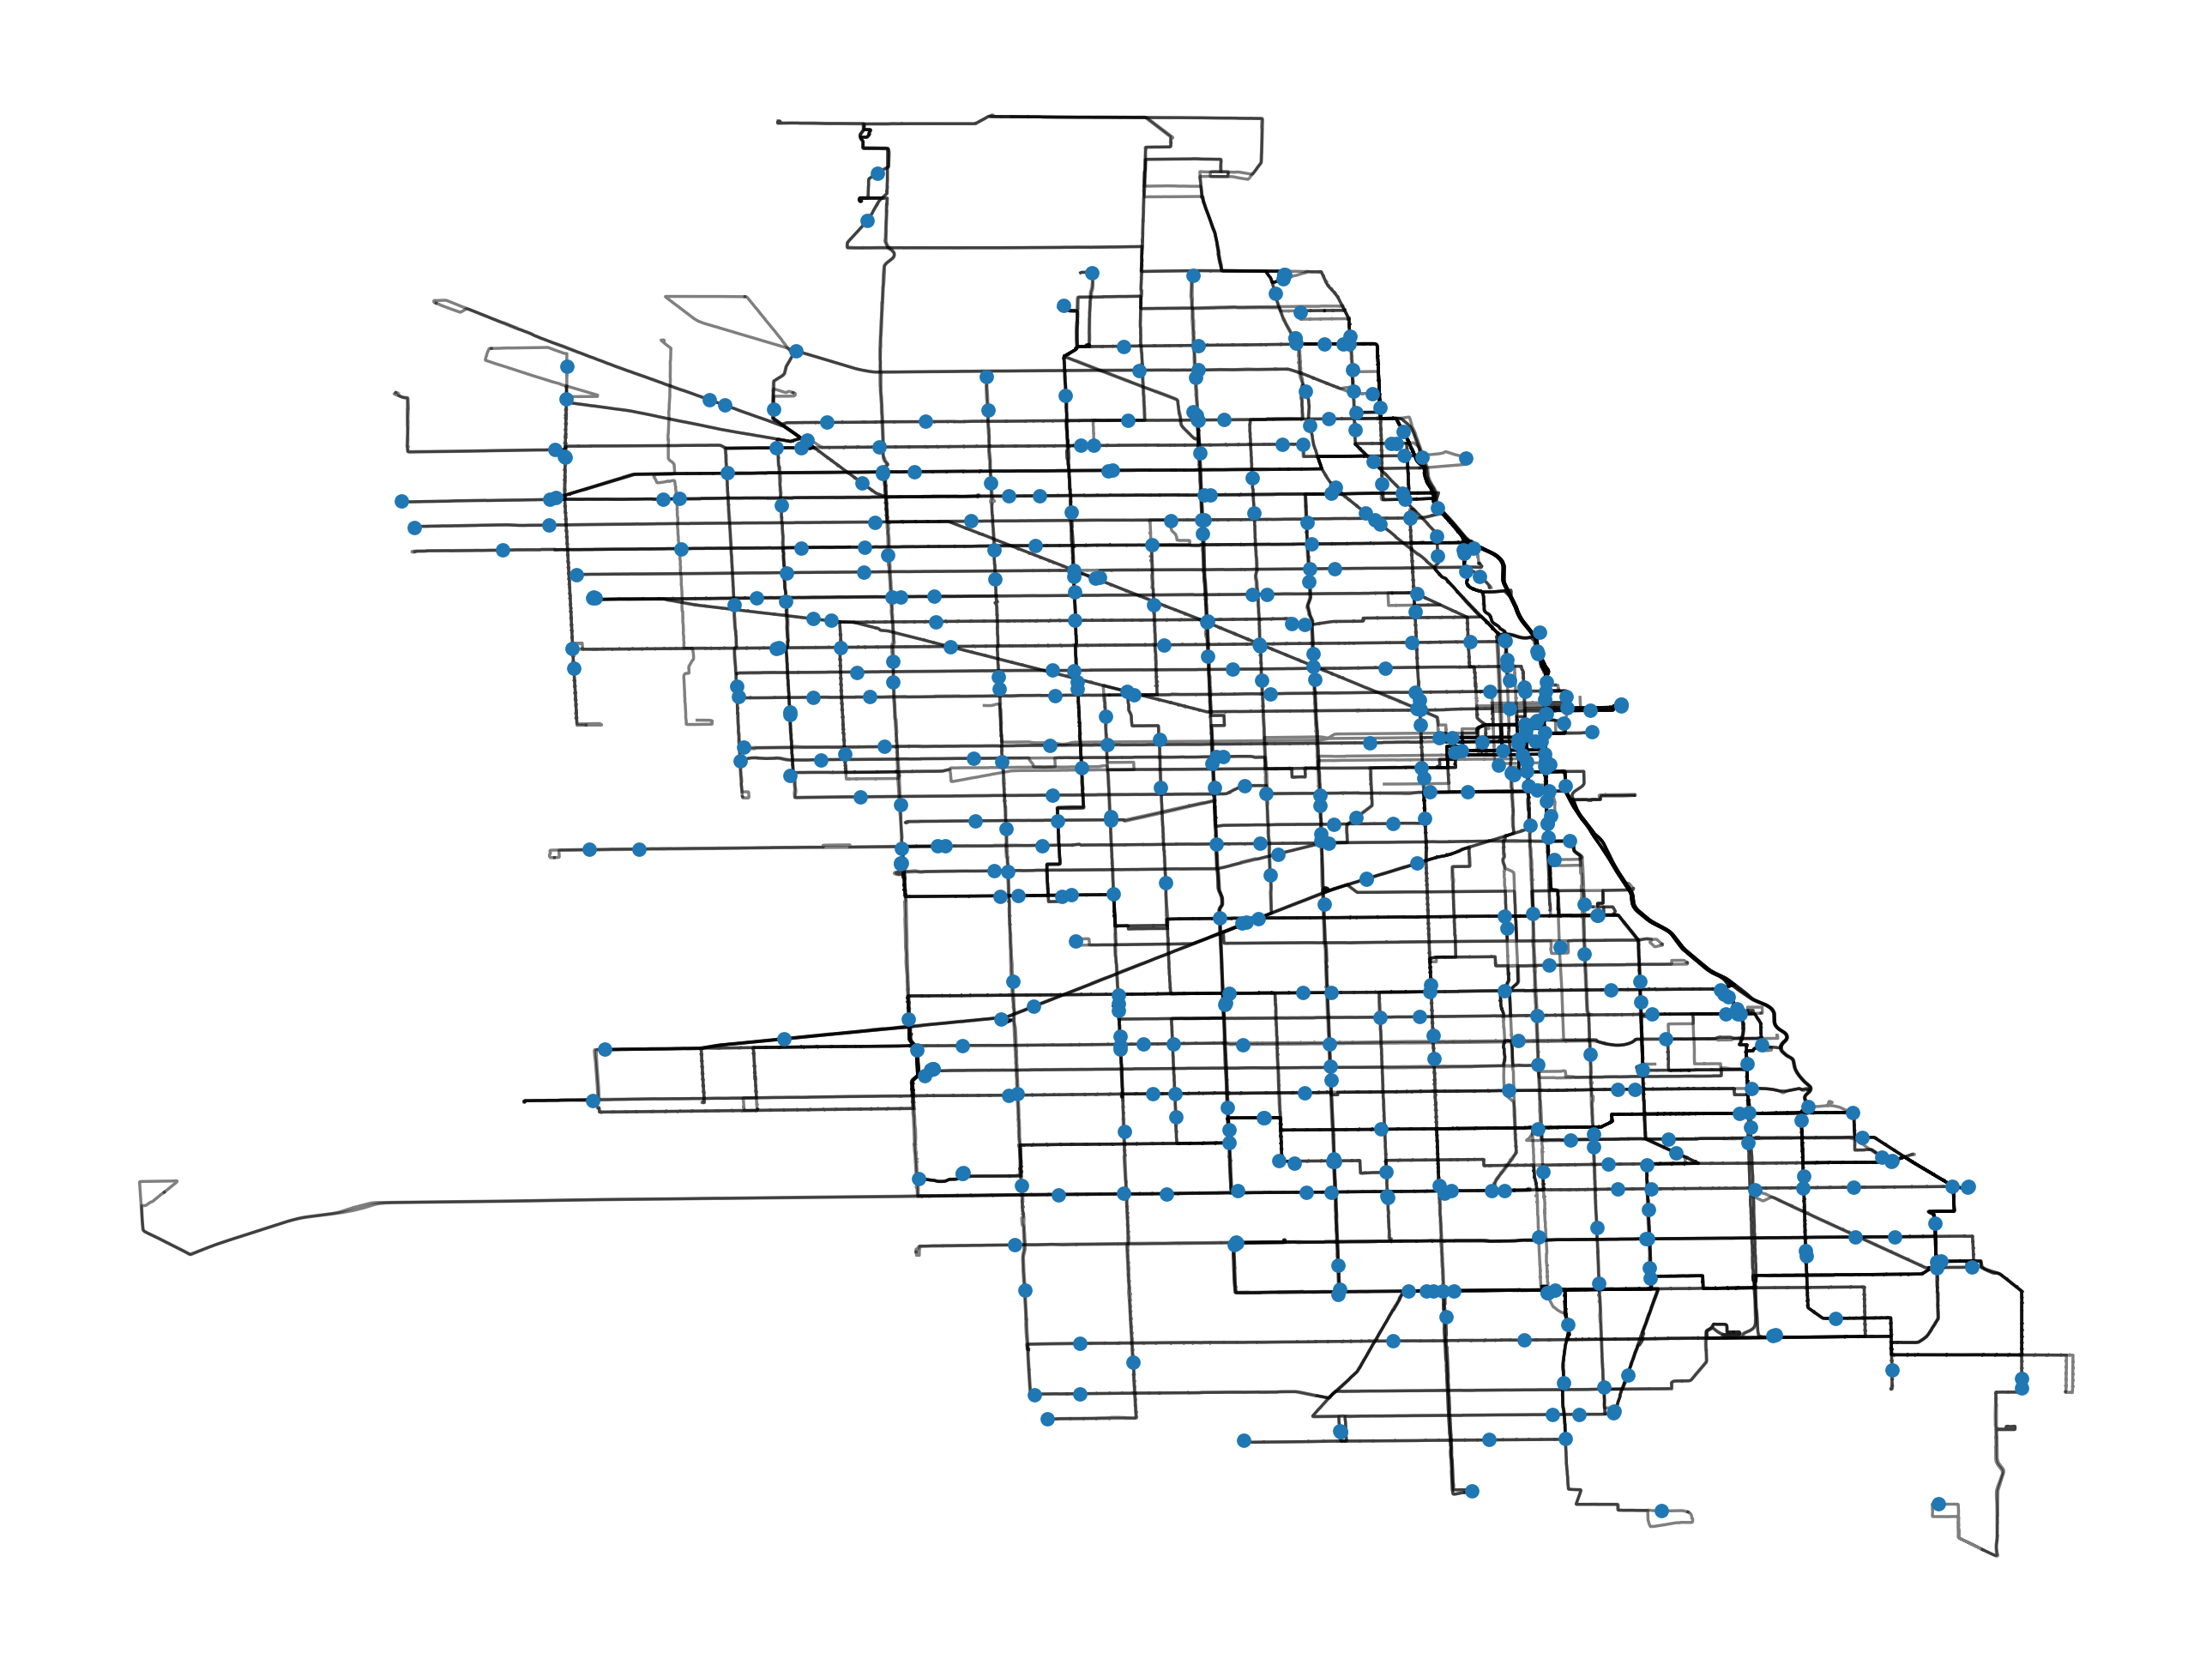

Write the Python code that produced this figure.
import matplotlib.pyplot as plt
import pandas as pd

import bus


vehicles = bus.get_all_vehicles()
patterns = bus.get_all_patterns()
df = pd.DataFrame(vehicles)
df[['lon', 'lat']] = df[['lon', 'lat']].astype(float)
lines = [sorted([(point['seq'], point['lon'], point['lat']) for point in pattern['pt']]) for i, pattern in patterns.items()]

fig, ax = plt.subplots()
for line in lines:
    x = [a[1] for a in line]
    y = [a[2] for a in line]
    plt.plot(x, y, 'k-', linewidth=0.5, alpha=0.5, zorder=2)
plt.scatter(df['lon'], df['lat'], s=2, zorder=4)
plt.axis('off')
plt.savefig('example.png', dpi=500, bbox_inches='tight')
plt.show()
